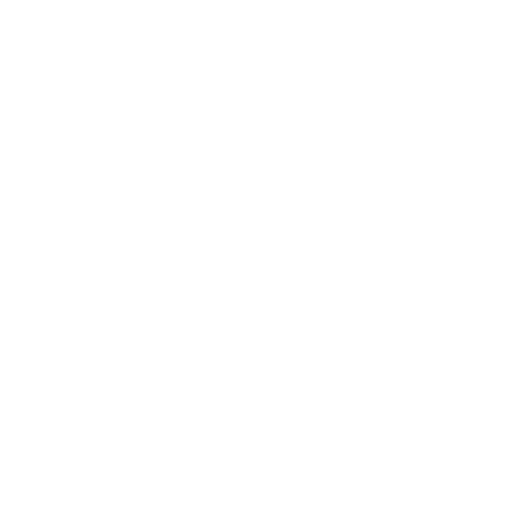
t = 0.00 s
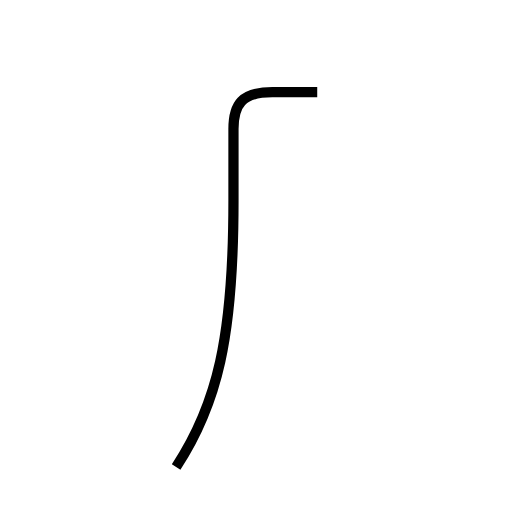
t = 1.34 s
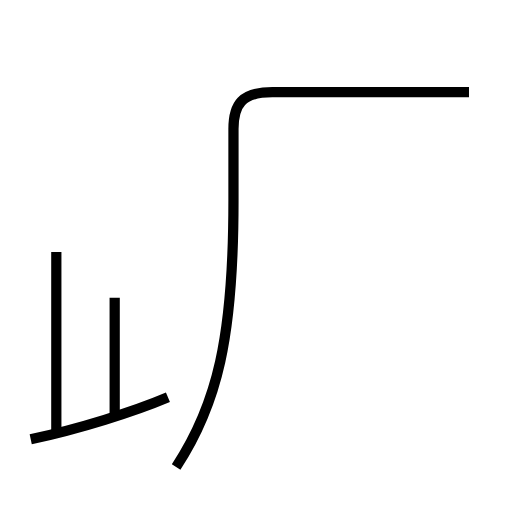
t = 3.07 s
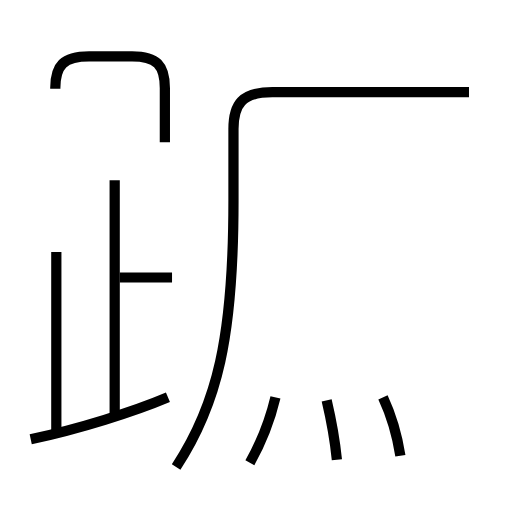
t = 4.73 s
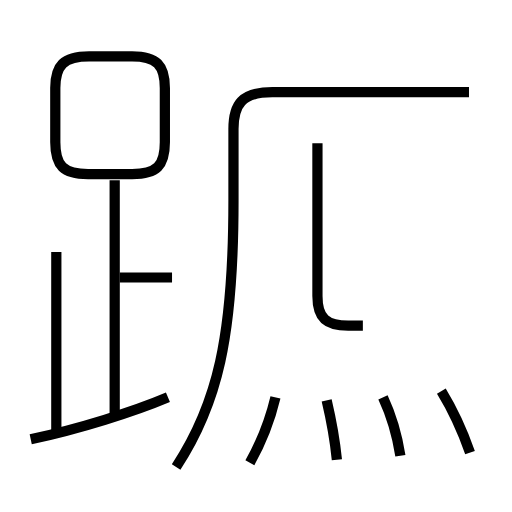
t = 6.17 s
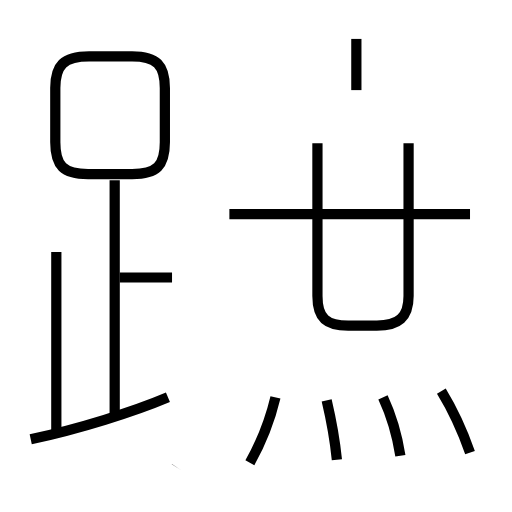
t = 7.66 s

The animated SVG that drew these frames (rendered in a browser with its animation timeline set to each time). Animation: 13 SMIL elements (animate=13); one cycle of 7.66 s.

<?xml version='1.0' encoding='utf-8'?>
<svg viewBox="0.0 -6.0 50.0 50.0" version="1.1" xmlns="http://www.w3.org/2000/svg"><rect x="-1000" y="-1000" width="2000" height="2000" stroke="white" fill="white" /><g style="fill:none;stroke:#000000;stroke-width:1"><path d="M 17.2 1.6 C 21.2 -4.5 22.8 -11.0 22.8 -24.4 L 22.8 -31.4 C 22.8 -33.8 23.6 -35.0 26.6 -35.0 L 45.8 -35.0 " transform="translate(0.0 38.0)" stroke-dasharray="59.33447171538775" stroke-dashoffset="59.33447171538775"><animate attributeName="stroke-dashoffset" from="59.33447171538775" to="0" dur="1.7800341514616325s" begin="0s; anim_end.end" fill="freeze" id="anim0" /></path><path d="M 3.0 -1.1 C 7.7 -2.1 13.1 -3.8 16.4 -5.2 " transform="translate(0.0 38.0)" stroke-dasharray="14.030876861758374" stroke-dashoffset="14.030876861758374"><animate attributeName="stroke-dashoffset" from="14.030876861758374" to="0" dur="0.4209263058527512s" begin="anim0.end" fill="freeze" id="anim1" /></path><path d="M 5.5 -1.8 L 5.5 -19.4 " transform="translate(0.0 38.0)" stroke-dasharray="17.599999999999998" stroke-dashoffset="17.599999999999998"><animate attributeName="stroke-dashoffset" from="17.599999999999998" to="0" dur="0.5279999999999999s" begin="anim1.end" fill="freeze" id="anim2" /></path><path d="M 11.2 -3.5 L 11.2 -26.4 " transform="translate(0.0 38.0)" stroke-dasharray="22.9" stroke-dashoffset="22.9"><animate attributeName="stroke-dashoffset" from="22.9" to="0" dur="0.6869999999999999s" begin="anim2.end" fill="freeze" id="anim3" /></path><path d="M 24.4 1.2 C 25.4 -0.6 26.4 -3.1 26.9 -5.2 " transform="translate(0.0 38.0)" stroke-dasharray="6.889629616977945" stroke-dashoffset="6.889629616977945"><animate attributeName="stroke-dashoffset" from="6.889629616977945" to="0" dur="0.20668888850933836s" begin="anim3.end" fill="freeze" id="anim4" /></path><path d="M 16.8 -16.9 L 11.7 -16.9 " transform="translate(0.0 38.0)" stroke-dasharray="5.100000000000001" stroke-dashoffset="5.100000000000001"><animate attributeName="stroke-dashoffset" from="5.100000000000001" to="0" dur="0.15300000000000002s" begin="anim4.end" fill="freeze" id="anim5" /></path><path d="M 32.9 0.9 C 32.7 -1.1 32.3 -3.2 31.9 -4.9 " transform="translate(0.0 38.0)" stroke-dasharray="5.889598137002828" stroke-dashoffset="5.889598137002828"><animate attributeName="stroke-dashoffset" from="5.889598137002828" to="0" dur="0.17668794411008484s" begin="anim5.end" fill="freeze" id="anim6" /></path><path d="M 39.1 0.5 C 38.8 -1.4 38.1 -3.7 37.4 -5.2 " transform="translate(0.0 38.0)" stroke-dasharray="5.964432764201759" stroke-dashoffset="5.964432764201759"><animate attributeName="stroke-dashoffset" from="5.964432764201759" to="0" dur="0.17893298292605278s" begin="anim6.end" fill="freeze" id="anim7" /></path><path d="M 16.1 -30.1 L 16.1 -35.4 C 16.1 -37.6 15.3 -38.5 12.9 -38.5 L 8.7 -38.5 C 6.2 -38.5 5.4 -37.6 5.4 -35.4 L 5.4 -30.1 C 5.4 -27.8 6.2 -27.0 8.6 -27.0 L 12.9 -27.0 C 15.3 -27.0 16.1 -27.8 16.1 -30.1 Z " transform="translate(0.0 38.0)" stroke-dasharray="40.0846195112739" stroke-dashoffset="40.0846195112739"><animate attributeName="stroke-dashoffset" from="40.0846195112739" to="0" dur="1.202538585338217s" begin="anim7.end" fill="freeze" id="anim8" /></path><path d="M 45.9 0.2 C 45.2 -1.8 44.2 -4.0 43.1 -5.8 " transform="translate(0.0 38.0)" stroke-dasharray="6.632722844739436" stroke-dashoffset="6.632722844739436"><animate attributeName="stroke-dashoffset" from="6.632722844739436" to="0" dur="0.19898168534218308s" begin="anim8.end" fill="freeze" id="anim9" /></path><path d="M 31.0 -30.0 L 31.0 -15.1 C 31.0 -12.9 31.9 -12.2 34.0 -12.2 L 36.8 -12.2 C 38.9 -12.2 39.9 -13.0 39.9 -15.1 L 39.9 -30.0 " transform="translate(0.0 38.0)" stroke-dasharray="42.4001248965931" stroke-dashoffset="42.4001248965931"><animate attributeName="stroke-dashoffset" from="42.4001248965931" to="0" dur="1.272003746897793s" begin="anim9.end" fill="freeze" id="anim10" /></path><path d="M 45.9 -23.1 L 22.4 -23.1 " transform="translate(0.0 38.0)" stroke-dasharray="23.5" stroke-dashoffset="23.5"><animate attributeName="stroke-dashoffset" from="23.5" to="0" dur="0.705s" begin="anim10.end" fill="freeze" id="anim11" /></path><path d="M 34.8 -35.2 L 34.8 -40.2" transform="translate(0.0 38.0)" stroke-dasharray="5.0" stroke-dashoffset="5.0"><animate attributeName="stroke-dashoffset" from="5.0" to="0" dur="0.15s" begin="anim11.end" fill="freeze" id="anim_end" /></path></g></svg>
